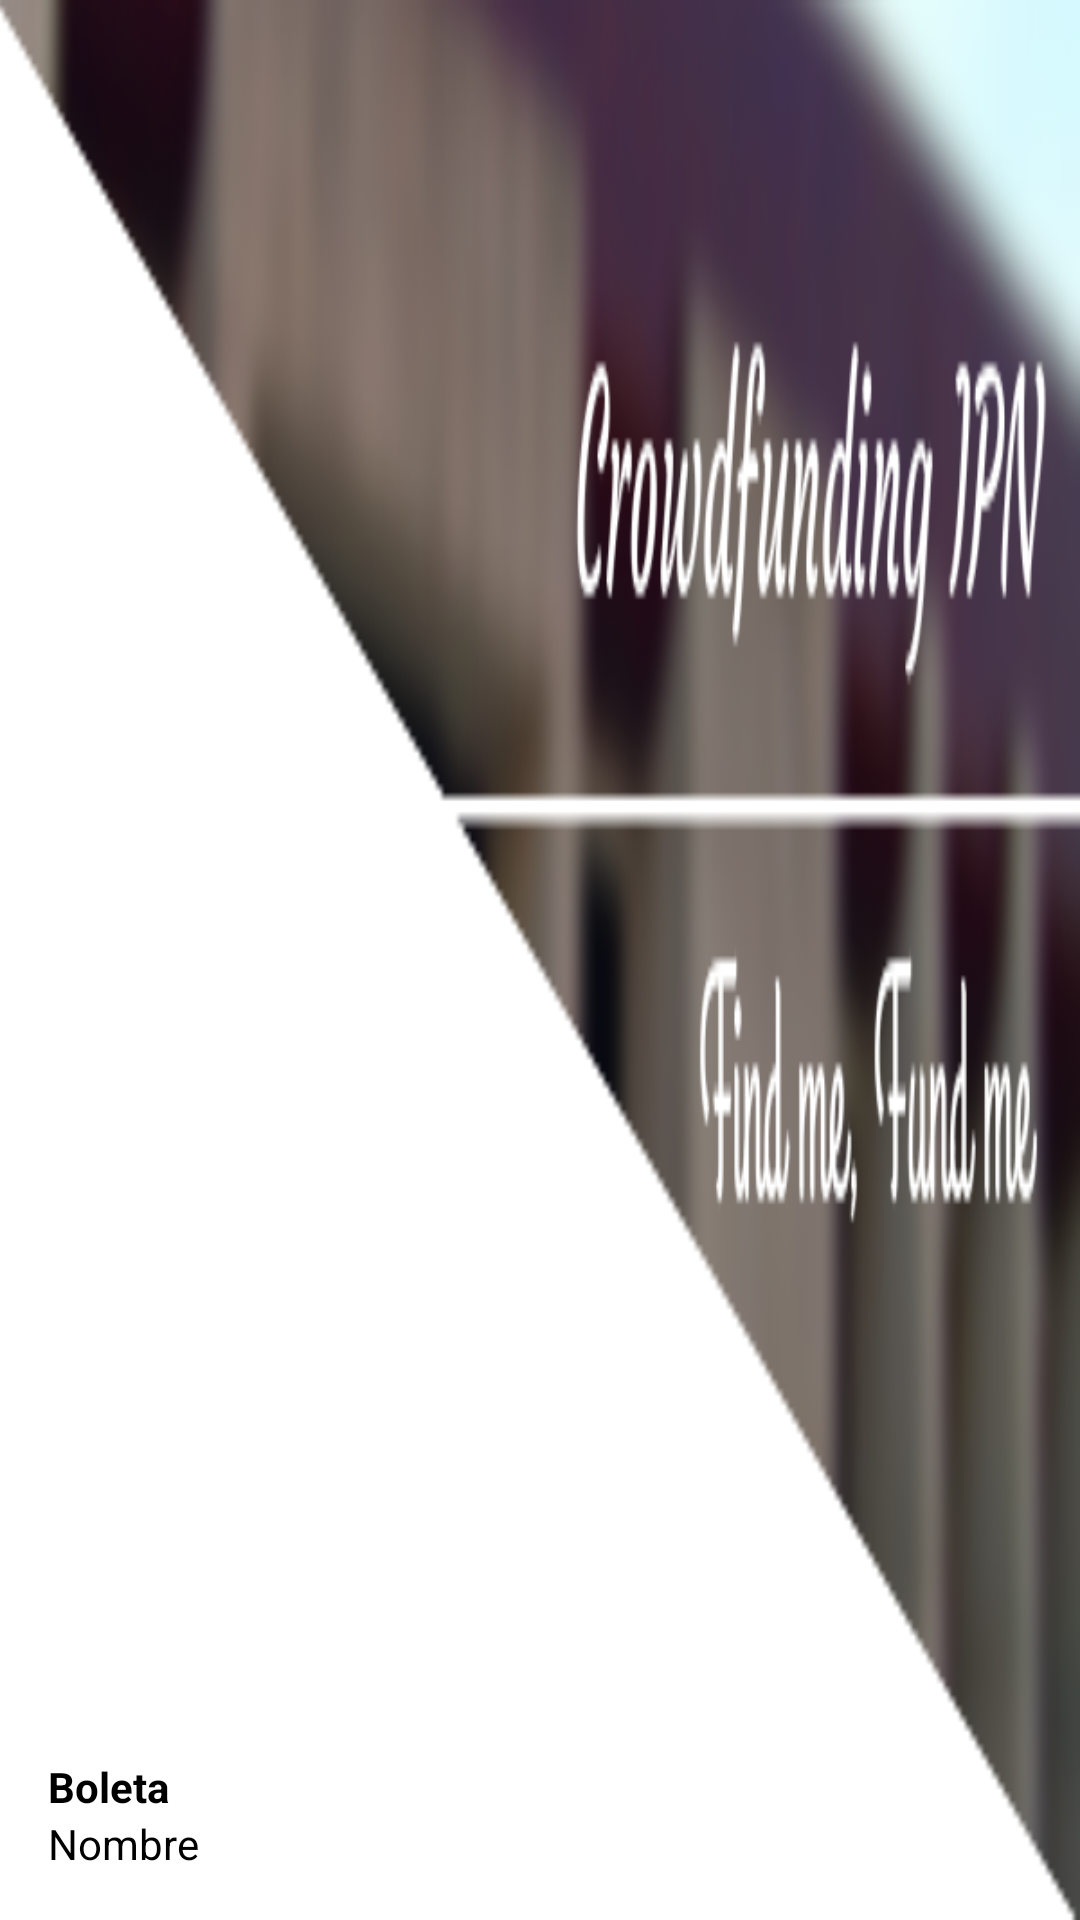

This screen was rendered from an Android layout file. Write that file and the resources it references.
<!-- AndroidManifest.xml: application theme AppTheme -->
<!-- res/layout/nav_header.xml -->
<?xml version="1.0" encoding="utf-8"?>
<LinearLayout xmlns:android="http://schemas.android.com/apk/res/android"
    android:orientation="vertical"
    android:layout_width="match_parent"
    android:layout_height="176dp"
    android:background="@drawable/banneruno"
    android:gravity="bottom"
    android:padding="16dp"
    android:theme="@style/ThemeOverlay.AppCompat.Dark">

    <ImageView
        android:id="@+id/fotonav"
        android:layout_width="98dp"

        android:layout_height="82dp"
        android:src="@drawable/logoipn" />

    <TextView
        android:id="@+id/nombrenav"
        android:layout_width="wrap_content"
        android:layout_height="wrap_content"
        android:paddingTop="8dp"
        android:text="Boleta"
        android:textColor="@color/black"
        android:textStyle="bold" />

    <TextView
        android:id="@+id/correonav"
        android:layout_width="wrap_content"
        android:layout_height="wrap_content"
        android:text="Nombre"
        android:textColor="@color/black" />
    
</LinearLayout>
<!-- resources referenced by this layout -->
<resources>
  <color name="black">#000000</color>
  <!-- drawable banneruno: png bitmap (drawable, 64452 bytes) -->
  <style name="AppTheme" parent="Theme.AppCompat.Light.DarkActionBar">
          
          <item name="colorPrimary">@color/colorPrimary</item>
          <item name="colorPrimaryDark">@color/colorPrimaryDark</item>
          <item name="colorAccent">@color/colorAccent</item>
      </style>
  <color name="colorPrimary">#5e2129</color>
  <color name="colorPrimaryDark">#4b1a21</color>
  <color name="colorAccent">#4b1a21</color>
</resources>
